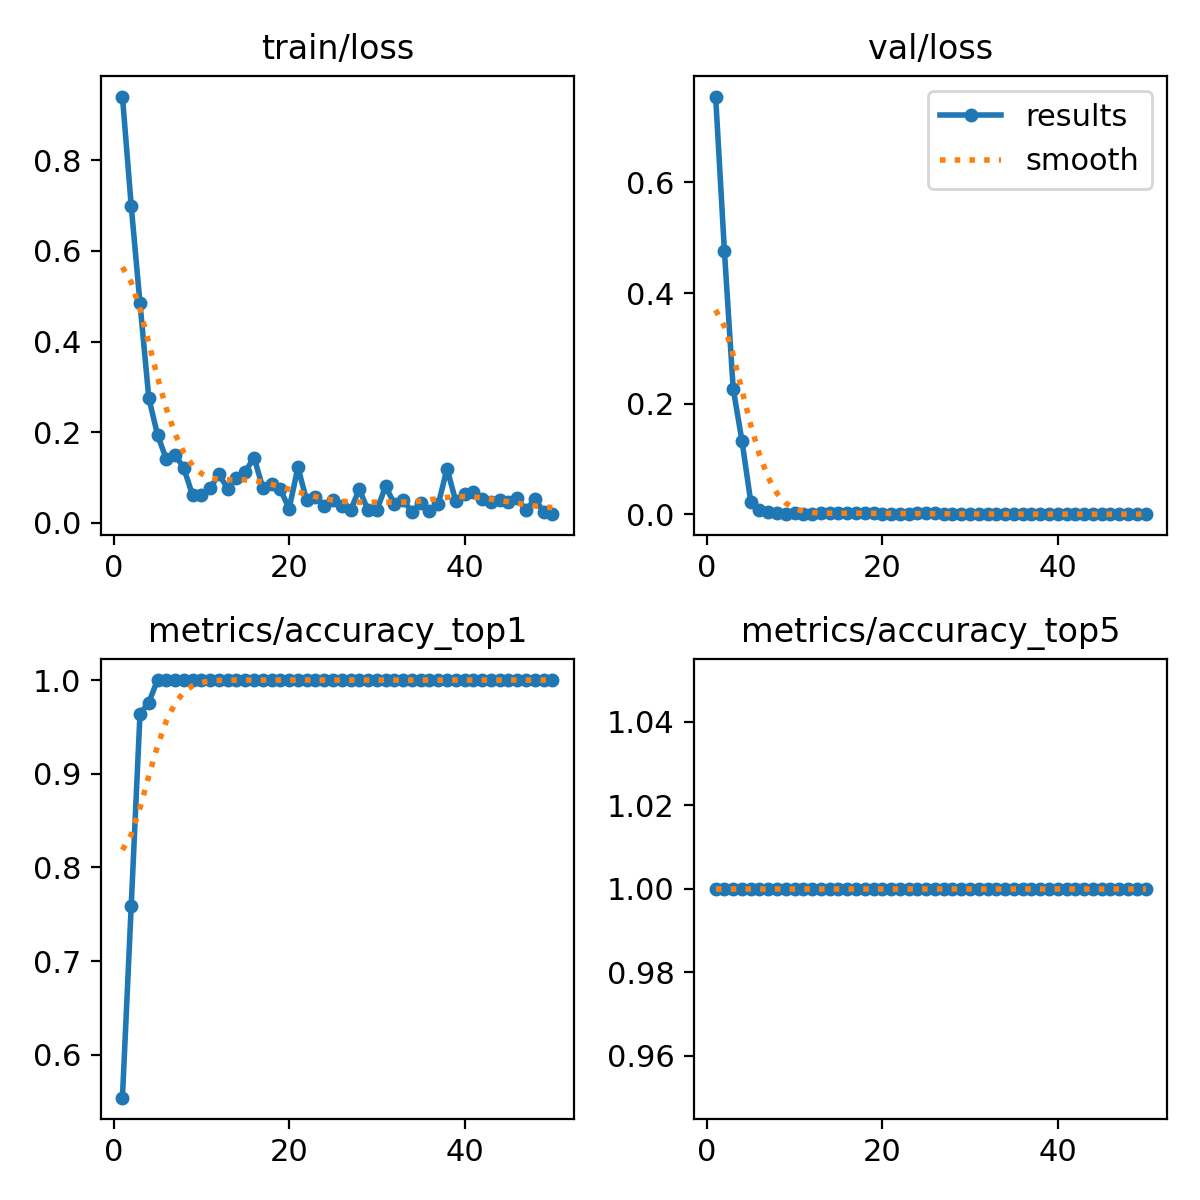

The table this chart was drawn from, first rows:
epoch, time, train/loss, metrics/accuracy_top1, metrics/accuracy_top5, val/loss, lr/pg0, lr/pg1, lr/pg2
1, 18.54, 0.9404, 0.5542, 1, 0.7554, 0.0001285, 0.0001285, 0.0001285
2, 37.24, 0.6993, 0.759, 1, 0.4765, 0.0002589, 0.0002589, 0.0002589
3, 54.33, 0.4847, 0.9639, 1, 0.2272, 0.000384, 0.000384, 0.000384
4, 69.93, 0.2761, 0.9759, 1, 0.133, 0.0005037, 0.0005037, 0.0005037
5, 85.09, 0.1939, 1, 1, 0.02284, 0.000618, 0.000618, 0.000618
6, 100.8, 0.1408, 1, 1, 0.00821, 0.0006433, 0.0006433, 0.0006433
7, 116.3, 0.1504, 1, 1, 0.00459, 0.0006292, 0.0006292, 0.0006292
8, 133.2, 0.1205, 1, 1, 0.00139, 0.000615, 0.000615, 0.000615
9, 150.3, 0.06057, 1, 1, 0.00125, 0.0006009, 0.0006009, 0.0006009
10, 166.7, 0.06175, 1, 1, 0.00138, 0.0005868, 0.0005868, 0.0005868
11, 182.8, 0.07609, 1, 1, 0.00059, 0.0005726, 0.0005726, 0.0005726
12, 198.8, 0.1076, 1, 1, 0.00068, 0.0005585, 0.0005585, 0.0005585
13, 214.8, 0.0752, 1, 1, 0.00147, 0.0005444, 0.0005444, 0.0005444
14, 230.3, 0.09972, 1, 1, 0.00223, 0.0005302, 0.0005302, 0.0005302
15, 245.7, 0.1127, 1, 1, 0.00165, 0.0005161, 0.0005161, 0.0005161
16, 261, 0.1441, 1, 1, 0.00201, 0.0005019, 0.0005019, 0.0005019
17, 276.4, 0.07737, 1, 1, 0.003, 0.0004878, 0.0004878, 0.0004878
18, 293.3, 0.08664, 1, 1, 0.00224, 0.0004737, 0.0004737, 0.0004737
19, 308.7, 0.07425, 1, 1, 0.00158, 0.0004595, 0.0004595, 0.0004595
20, 324.2, 0.03116, 1, 1, 0.00107, 0.0004454, 0.0004454, 0.0004454
21, 340.5, 0.1226, 1, 1, 0.00106, 0.0004313, 0.0004313, 0.0004313
22, 356.4, 0.04937, 1, 1, 0.00056, 0.0004171, 0.0004171, 0.0004171
23, 371.8, 0.05804, 1, 1, 0.0005, 0.000403, 0.000403, 0.000403
24, 387.2, 0.03821, 1, 1, 0.0015, 0.0003888, 0.0003888, 0.0003888
25, 402.5, 0.05049, 1, 1, 0.00212, 0.0003747, 0.0003747, 0.0003747
26, 417.6, 0.03715, 1, 1, 0.00156, 0.0003606, 0.0003606, 0.0003606
27, 436.5, 0.02763, 1, 1, 0.00066, 0.0003464, 0.0003464, 0.0003464
28, 453.9, 0.0744, 1, 1, 0.00014, 0.0003323, 0.0003323, 0.0003323
29, 469, 0.02746, 1, 1, 0.00014, 0.0003182, 0.0003182, 0.0003182
30, 484.4, 0.02843, 1, 1, 0.00015, 0.000304, 0.000304, 0.000304
31, 500.4, 0.0806, 1, 1, 0.00041, 0.0002899, 0.0002899, 0.0002899
32, 517, 0.04138, 1, 1, 0.00036, 0.0002757, 0.0002757, 0.0002757
33, 532, 0.05052, 1, 1, 0.0002, 0.0002616, 0.0002616, 0.0002616
34, 547.3, 0.02398, 1, 1, 0.00022, 0.0002475, 0.0002475, 0.0002475
35, 563.3, 0.04492, 1, 1, 0.0002, 0.0002333, 0.0002333, 0.0002333
36, 579.6, 0.02519, 1, 1, 0.00024, 0.0002192, 0.0002192, 0.0002192
37, 594.4, 0.04097, 1, 1, 0.00026, 0.0002051, 0.0002051, 0.0002051
38, 609.6, 0.1196, 1, 1, 0.00026, 0.0001909, 0.0001909, 0.0001909
39, 624.7, 0.04735, 1, 1, 0.00019, 0.0001768, 0.0001768, 0.0001768
40, 640.9, 0.06375, 1, 1, 0.00022, 0.0001626, 0.0001626, 0.0001626
41, 657.1, 0.068, 1, 1, 0.00021, 0.0001485, 0.0001485, 0.0001485
42, 672.8, 0.0526, 1, 1, 0.00011, 0.0001344, 0.0001344, 0.0001344
43, 693.2, 0.04601, 1, 1, 0.0001, 0.0001202, 0.0001202, 0.0001202
44, 711.5, 0.04938, 1, 1, 0.0001, 0.0001061, 0.0001061, 0.0001061
45, 729.4, 0.04669, 1, 1, 0.0001, 9.19632e-05, 9.19632e-05, 9.19632e-05
46, 746.7, 0.05508, 1, 1, 0.0001, 7.7826e-05, 7.7826e-05, 7.7826e-05
47, 764.8, 0.02754, 1, 1, 9e-05, 6.36888e-05, 6.36888e-05, 6.36888e-05
48, 782.2, 0.05245, 1, 1, 0.0001, 4.95516e-05, 4.95516e-05, 4.95516e-05
49, 799.6, 0.02483, 1, 1, 0.00011, 3.54144e-05, 3.54144e-05, 3.54144e-05
50, 817.6, 0.0192, 1, 1, 0.00012, 2.12772e-05, 2.12772e-05, 2.12772e-05
